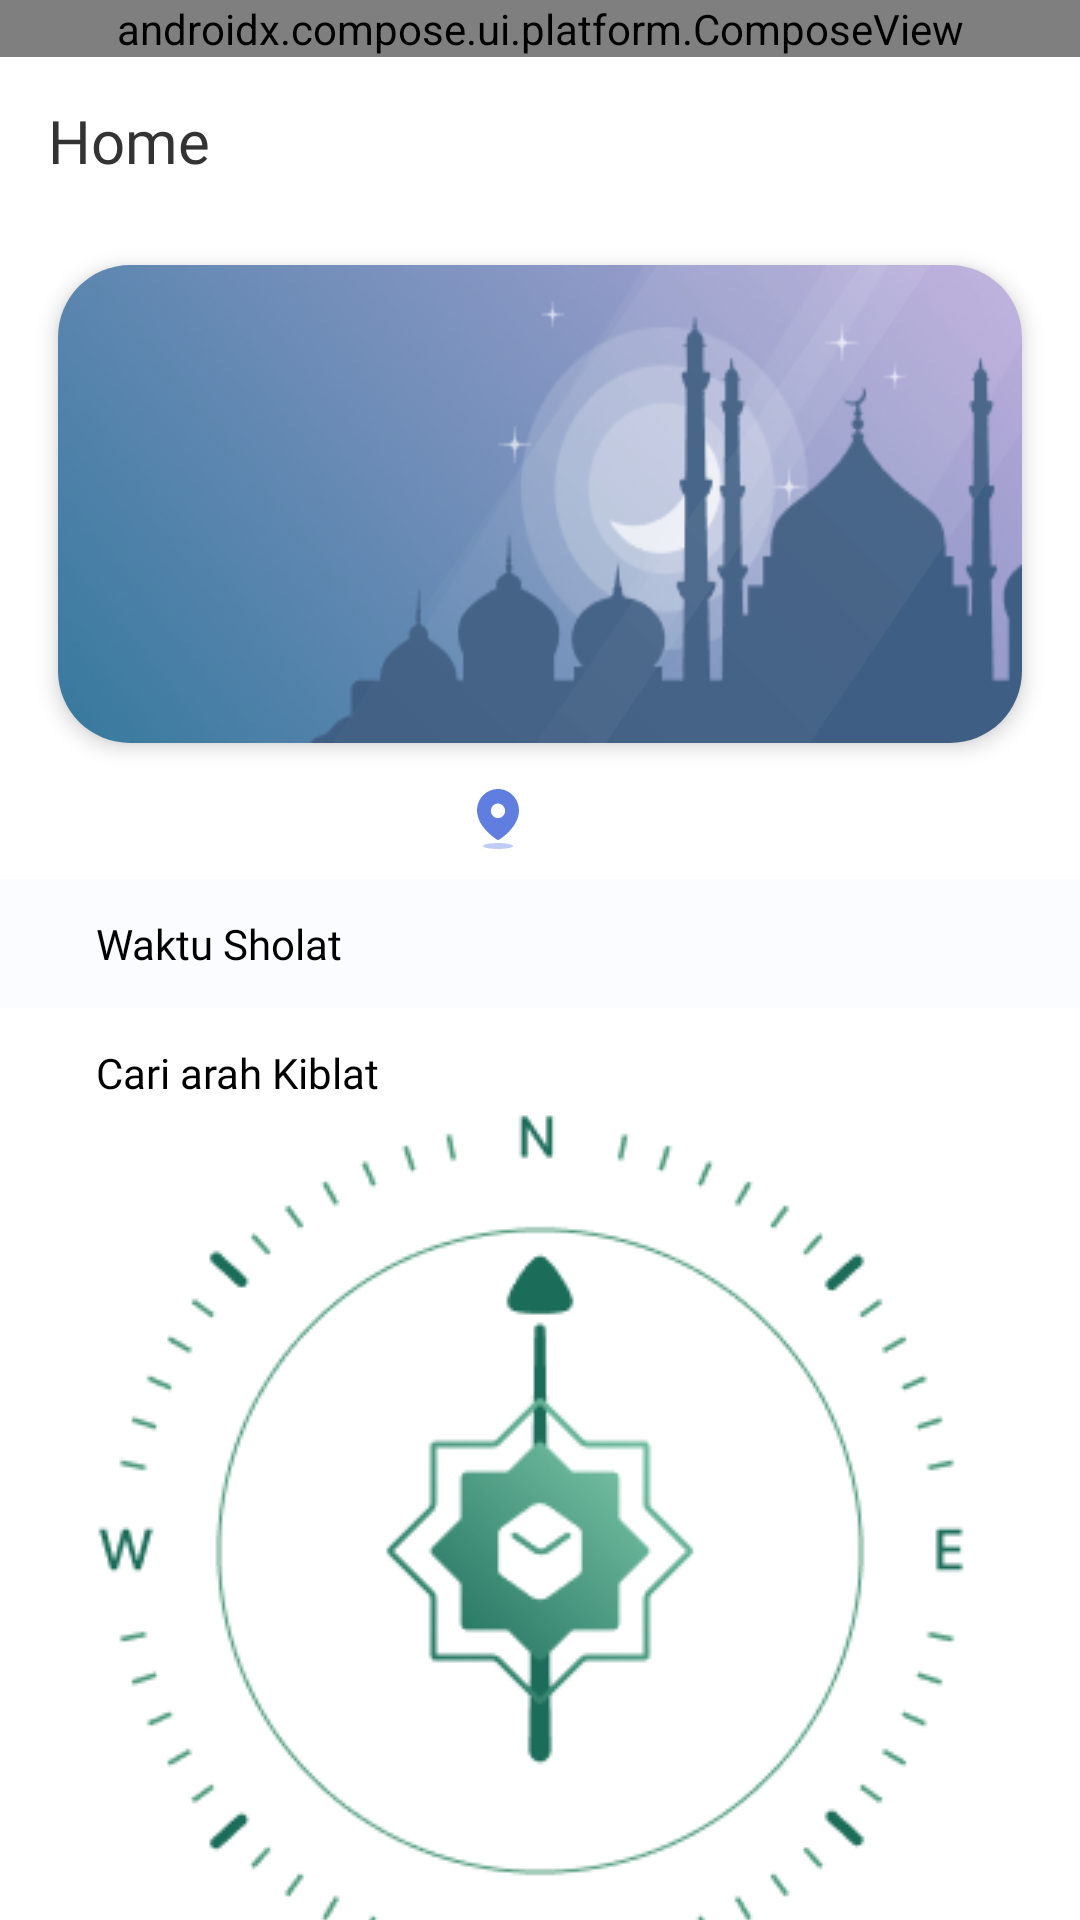

This screen was rendered from an Android layout file. Write that file and the resources it references.
<!-- AndroidManifest.xml: application theme Theme.Quran -->
<!-- res/layout/fragment_home.xml -->
<?xml version="1.0" encoding="utf-8"?>
<androidx.constraintlayout.widget.ConstraintLayout xmlns:android="http://schemas.android.com/apk/res/android"
    xmlns:app="http://schemas.android.com/apk/res-auto"
    xmlns:tools="http://schemas.android.com/tools"
    android:layout_width="match_parent"
    android:layout_height="match_parent"
    tools:context=".ui.home.HomeFragment">

    <androidx.compose.ui.platform.ComposeView
        android:id="@+id/composeView"
        android:layout_width="match_parent"
        android:layout_height="wrap_content"
        app:layout_constraintTop_toTopOf="parent" />

    <com.google.android.material.appbar.AppBarLayout
        android:id="@+id/appBarLayout"
        android:layout_width="match_parent"
        android:layout_height="?actionBarSize"
        app:elevation="0dp"
        app:layout_constraintEnd_toEndOf="parent"
        app:layout_constraintStart_toStartOf="parent"
        app:layout_constraintTop_toBottomOf="@id/composeView">

        <com.google.android.material.appbar.MaterialToolbar
            android:id="@+id/toolbar"
            android:layout_width="match_parent"
            android:layout_height="match_parent"
            android:background="@color/white"
            app:title="Home"
            app:titleTextAppearance="@style/Theme.Quran.Toolbar.Title"
            app:titleTextColor="@color/text_black" />
    </com.google.android.material.appbar.AppBarLayout>

    <com.google.android.material.card.MaterialCardView
        android:id="@+id/bannerCardView"
        android:layout_width="match_parent"
        android:layout_height="186dp"
        android:layout_marginHorizontal="8dp"
        app:cardCornerRadius="24dp"
        app:cardElevation="4dp"
        app:cardUseCompatPadding="true"
        app:layout_constraintEnd_toEndOf="parent"
        app:layout_constraintStart_toStartOf="parent"
        app:layout_constraintTop_toBottomOf="@id/appBarLayout">

        <androidx.constraintlayout.widget.ConstraintLayout
            android:id="@+id/bannerBackground"
            android:layout_width="match_parent"
            android:layout_height="match_parent"
            android:background="@drawable/pagi">

            <ImageView
                android:layout_width="wrap_content"
                android:layout_height="wrap_content"
                android:scaleType="centerCrop"
                android:src="@drawable/fg_prayer"
                app:layout_constraintBottom_toBottomOf="parent"
                app:layout_constraintEnd_toEndOf="parent"
                app:layout_constraintStart_toStartOf="parent"
                app:layout_constraintTop_toTopOf="parent" />

            <TextView
                android:id="@+id/textViewNextPrayerName"
                android:layout_width="wrap_content"
                android:layout_height="wrap_content"
                android:layout_marginHorizontal="8dp"
                android:layout_marginStart="24dp"
                android:layout_marginTop="18dp"
                android:fontFamily="@font/poppins"
                android:textColor="@color/white"
                android:textSize="13sp"
                app:layout_constraintStart_toStartOf="parent"
                app:layout_constraintTop_toTopOf="parent"
                tools:text="next: Dzuhur" />

            <TextView
                android:id="@+id/textViewNextPrayerTime"
                android:layout_width="wrap_content"
                android:layout_height="wrap_content"
                android:fontFamily="@font/poppins_bold"
                android:textColor="@color/white"
                android:textSize="24sp"
                app:layout_constraintStart_toStartOf="@id/textViewNextPrayerName"
                app:layout_constraintTop_toBottomOf="@id/textViewNextPrayerName"
                tools:text="00:12 PM" />

            <TextView
                android:id="@+id/textViewNextPrayerCounter"
                android:layout_width="wrap_content"
                android:layout_height="wrap_content"
                android:fontFamily="@font/poppins"
                android:textColor="@color/white"
                android:textSize="13sp"
                app:layout_constraintStart_toStartOf="@id/textViewNextPrayerName"
                app:layout_constraintTop_toBottomOf="@id/textViewNextPrayerTime"
                tools:text="in 04h:31h:02h" />

        </androidx.constraintlayout.widget.ConstraintLayout>
    </com.google.android.material.card.MaterialCardView>

    
    
    
    
    
    
    
    
    

    <TextView
        android:id="@+id/textViewCurrentLocation"
        android:layout_width="wrap_content"
        android:layout_height="wrap_content"
        android:layout_marginEnd="24dp"
        android:layout_marginBottom="12dp"
        android:drawablePadding="4dp"
        android:fontFamily="@font/poppins_medium"
        android:textColor="@color/text_black"
        android:textSize="13sp"
        app:drawableStartCompat="@drawable/location"
        app:drawableTint="@color/primary_blue"
        app:layout_constraintEnd_toEndOf="parent"
        app:layout_constraintStart_toStartOf="parent"
        app:layout_constraintTop_toBottomOf="@id/bannerCardView"
        tools:text="California" />

    <androidx.constraintlayout.widget.ConstraintLayout
        android:id="@+id/prayerTimingContainer"
        android:layout_width="0dp"
        android:layout_height="wrap_content"
        android:layout_marginTop="8dp"
        android:background="#FBFCFF"
        android:paddingVertical="12dp"
        app:layout_constraintEnd_toEndOf="parent"
        app:layout_constraintStart_toStartOf="parent"
        app:layout_constraintTop_toBottomOf="@id/textViewCurrentLocation">

        <TextView
            android:id="@+id/textViewPrayerTime"
            android:layout_width="0dp"
            android:layout_height="wrap_content"
            android:layout_marginStart="32dp"
            android:fontFamily="@font/poppins_medium"
            android:text="@string/prayer_times"
            android:textColor="@color/black"
            android:textSize="14sp"
            app:layout_constraintStart_toStartOf="parent"
            app:layout_constraintTop_toTopOf="parent" />

        <androidx.recyclerview.widget.RecyclerView
            android:id="@+id/rvPrayerTime"
            android:layout_width="0dp"
            android:layout_height="wrap_content"
            android:orientation="horizontal"
            app:layoutManager="androidx.recyclerview.widget.LinearLayoutManager"
            app:layout_constraintEnd_toEndOf="parent"
            app:layout_constraintStart_toStartOf="parent"
            app:layout_constraintTop_toBottomOf="@id/textViewPrayerTime"
            tools:listitem="@layout/item_prayer" />

    </androidx.constraintlayout.widget.ConstraintLayout>

    <TextView
        android:id="@+id/textViewQiblaFinder"
        android:layout_width="0dp"
        android:layout_height="wrap_content"
        android:layout_marginStart="32dp"
        android:layout_marginTop="12dp"
        android:fontFamily="@font/poppins_medium"
        android:text="@string/qibla_finder"
        android:textColor="@color/black"
        android:textSize="14sp"
        app:layout_constraintStart_toStartOf="parent"
        app:layout_constraintTop_toBottomOf="@id/prayerTimingContainer" />

    <ImageView
        android:id="@+id/compassImage"
        android:layout_width="0dp"
        android:layout_height="300dp"
        android:src="@drawable/compass"
        app:layout_constraintEnd_toEndOf="parent"
        app:layout_constraintStart_toStartOf="parent"
        app:layout_constraintTop_toBottomOf="@id/textViewQiblaFinder" />

    <ImageView
        android:id="@+id/kaabaImage"
        android:layout_width="0dp"
        android:layout_height="0dp"
        android:src="@drawable/kaaba_directioin"
        app:layout_constraintBottom_toBottomOf="@id/compassImage"
        app:layout_constraintEnd_toEndOf="@id/compassImage"
        app:layout_constraintStart_toStartOf="@id/compassImage"
        app:layout_constraintTop_toTopOf="@id/compassImage" />

</androidx.constraintlayout.widget.ConstraintLayout>
<!-- res/layout/item_prayer.xml (included above) -->
<?xml version="1.0" encoding="utf-8"?>
<LinearLayout xmlns:android="http://schemas.android.com/apk/res/android"
    xmlns:app="http://schemas.android.com/apk/res-auto"
    xmlns:tools="http://schemas.android.com/tools"
    android:layout_width="wrap_content"
    android:layout_height="wrap_content"
    android:orientation="vertical"
    android:padding="8dp">

    <com.google.android.material.card.MaterialCardView
        android:id="@+id/prayerTimeCardView"
        android:layout_width="70dp"
        android:layout_height="70dp"
        app:cardBackgroundColor="#F2F5FE"
        app:cardCornerRadius="35dp"
        app:cardElevation="0dp">

        <LinearLayout
            android:layout_width="match_parent"
            android:layout_height="wrap_content"
            android:layout_gravity="center"
            android:orientation="vertical">

            <TextView
                android:id="@+id/tvPrayerTime"
                android:layout_width="match_parent"
                android:layout_height="wrap_content"
                android:fontFamily="@font/poppins"
                android:textAlignment="center"
                android:textColor="@color/text_black"
                android:textSize="13sp"
                tools:text="12.00" />

            <TextView
                android:id="@+id/textViewAMPM"
                android:layout_width="match_parent"
                android:layout_height="wrap_content"
                android:fontFamily="@font/poppins"
                android:textAlignment="center"
                android:textColor="@color/text_black"
                android:textSize="13sp"
                android:visibility="gone"
                tools:text="AM" />
        </LinearLayout>
    </com.google.android.material.card.MaterialCardView>

    <TextView
        android:id="@+id/tvPrayerName"
        android:layout_width="match_parent"
        android:layout_height="wrap_content"
        android:layout_marginTop="4dp"
        android:fontFamily="@font/poppins"
        android:textAlignment="center"
        android:textColor="@color/text_black_light"
        android:textSize="11sp"
        tools:text="Dzuhur" />

</LinearLayout>
<!-- resources referenced by this layout -->
<resources>
  <color name="black">#FF000000</color>
  <color name="primary_blue">#FF5F7EE0</color>
  <color name="text_black">#FF333333</color>
  <color name="text_black_light">#FF6171A3</color>
  <color name="white">#FFFFFFFF</color>
  <!-- drawable ic_place (drawable) -->
  <vector xmlns:android="http://schemas.android.com/apk/res/android"
      android:width="24dp"
      android:height="24dp"
      android:viewportWidth="24"
      android:viewportHeight="24">
    <group>
      <clip-path
          android:pathData="M0,0h24v24h-24z"/>
      <path
          android:pathData="M12,12.9C13.491,12.9 14.7,11.691 14.7,10.2C14.7,8.709 13.491,7.5 12,7.5C10.509,7.5 9.3,8.709 9.3,10.2C9.3,11.691 10.509,12.9 12,12.9Z"
          android:strokeWidth="1.5"
          android:fillColor="#00000000"
          android:strokeColor="#000000"
          android:strokeLineCap="round"/>
      <path
          android:pathData="M20,10.65C20,15.6 13.88,21 12,21C10.12,21 4,16.05 4,10.65C4,6.43 7.58,3 12,3C16.42,3 20,6.43 20,10.65Z"
          android:strokeWidth="1.5"
          android:fillColor="#00000000"
          android:strokeColor="#000000"
          android:strokeLineCap="round"/>
    </group>
  </vector>
  <!-- drawable location (drawable) -->
  <vector xmlns:android="http://schemas.android.com/apk/res/android"
      android:width="24dp"
      android:height="24dp"
      android:viewportWidth="24"
      android:viewportHeight="24">
    <path
        android:pathData="M8.532,2.937C10.717,1.667 13.402,1.689 15.566,2.995C17.709,4.327 19.012,6.704 19,9.261C18.95,11.802 17.553,14.19 15.807,16.036C14.8,17.106 13.673,18.053 12.449,18.856C12.323,18.929 12.185,18.978 12.042,19C11.904,18.994 11.769,18.953 11.651,18.881C9.782,17.675 8.143,16.134 6.812,14.334C5.699,12.831 5.066,11.016 5,9.134L5.005,8.861C5.096,6.405 6.425,4.161 8.532,2.937ZM12.907,7.035C12.019,6.657 10.995,6.862 10.313,7.554C9.632,8.246 9.427,9.289 9.794,10.195C10.162,11.101 11.029,11.692 11.992,11.692C12.622,11.696 13.228,11.444 13.675,10.991C14.121,10.537 14.372,9.921 14.369,9.278C14.373,8.298 13.795,7.412 12.907,7.035Z"
        android:fillColor="#5F7EE0"/>
    <path
        android:pathData="M12,22C14.761,22 17,21.552 17,21C17,20.448 14.761,20 12,20C9.239,20 7,20.448 7,21C7,21.552 9.239,22 12,22Z"
        android:strokeAlpha="0.4"
        android:fillColor="#5F7EE0"
        android:fillAlpha="0.4"/>
  </vector>
  <string name="prayer_times">Waktu Sholat</string>
  <string name="qibla_finder">Cari arah Kiblat</string>
  <style name="Theme.Quran.Toolbar.Title" parent="TextAppearance.AppCompat.Widget.ActionBar.Title">
          <item name="fontFamily">@font/poppins_semibold</item>
      </style>
  <style name="Theme.Quran" parent="Theme.MaterialComponents.DayNight.NoActionBar">
          
          <item name="android:statusBarColor">@android:color/white</item>
          <item name="android:windowLightStatusBar" tools:targetApi="m">true</item>
          
          <item name="android:windowDisablePreview">true</item>
          <item name="android:windowIsTranslucent">true</item>
      </style>
</resources>
